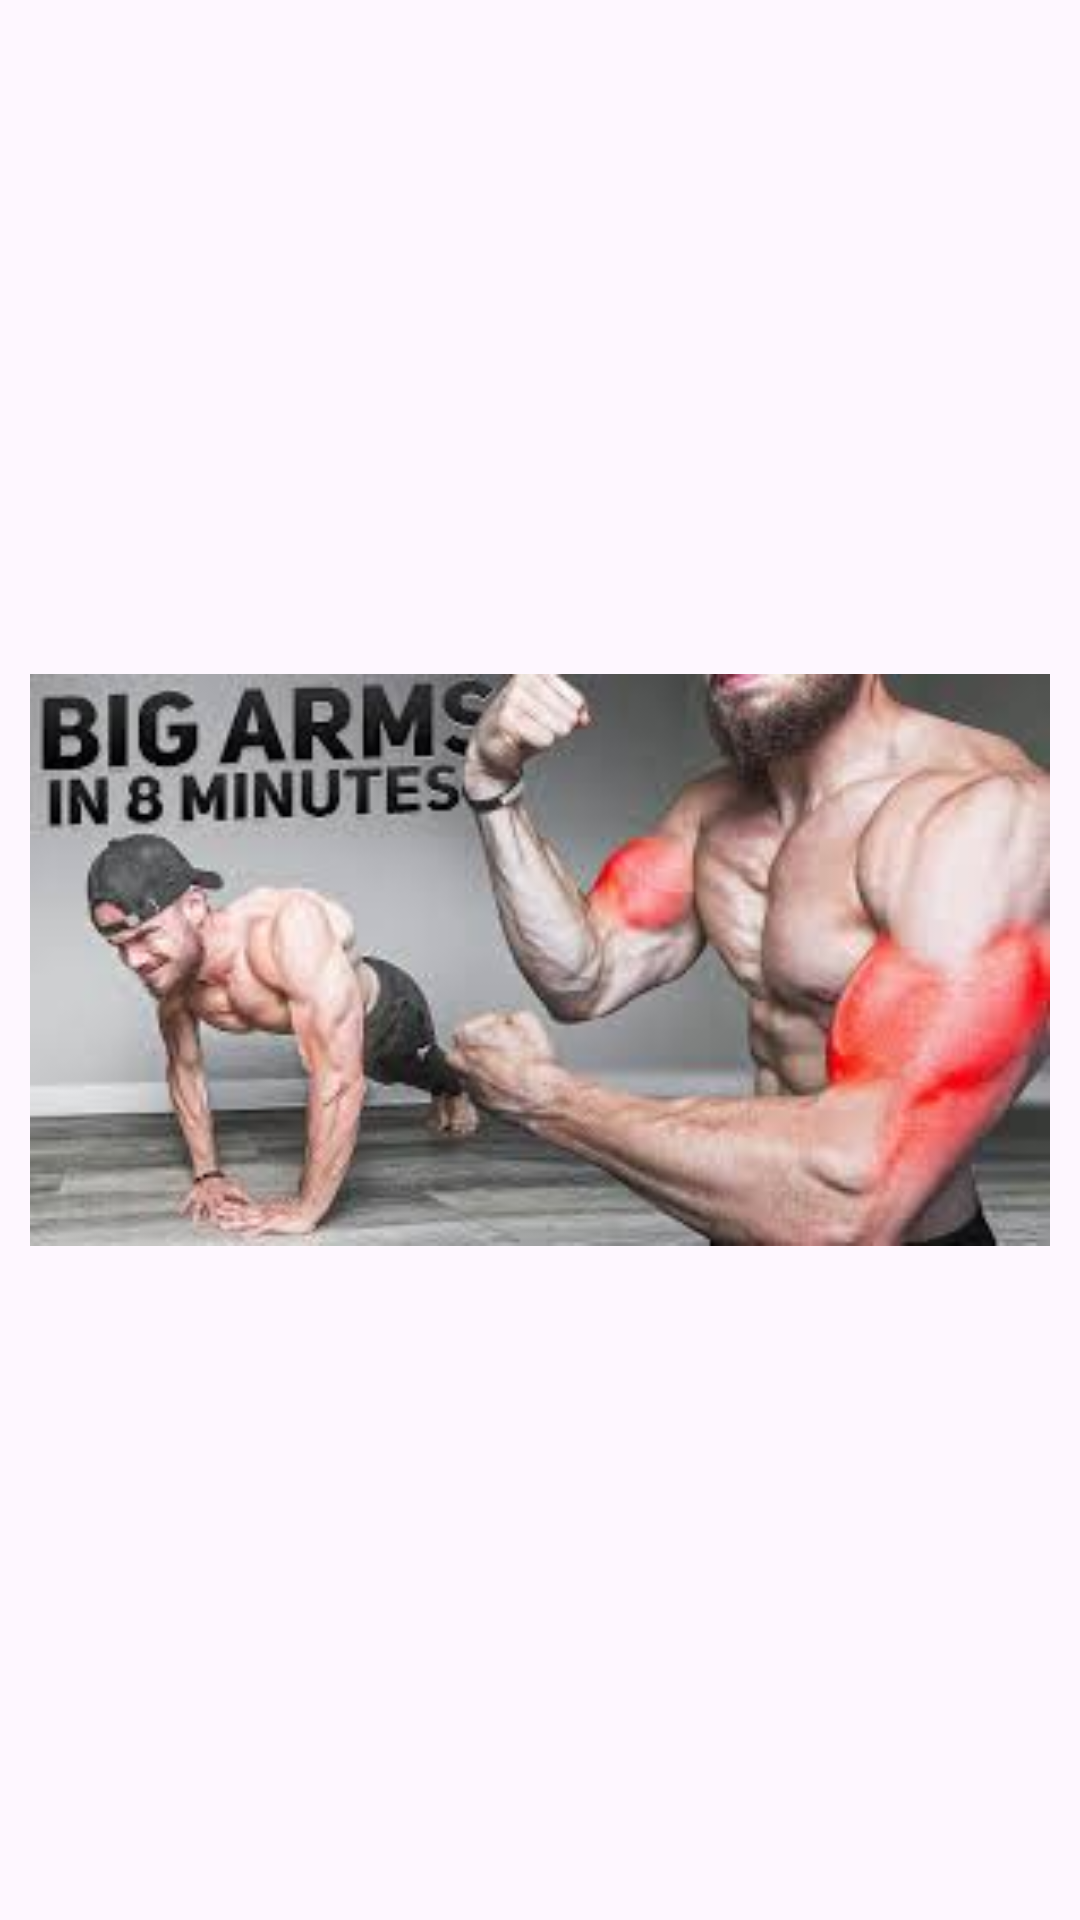

The Android layout XML behind this screen, and the referenced resources:
<!-- AndroidManifest.xml: application theme Theme.FinalProjectCSE225 -->
<!-- res/layout/fragment_3.xml -->
<?xml version="1.0" encoding="utf-8"?>
<FrameLayout xmlns:android="http://schemas.android.com/apk/res/android"
    xmlns:tools="http://schemas.android.com/tools"
    android:layout_width="match_parent"
    android:layout_height="match_parent"
    tools:context=".Fragment3">

    <ImageView
        android:layout_width="340dp"
        android:layout_height="500dp"
        android:src="@drawable/arms_workout"
        android:layout_gravity="center"/>

</FrameLayout>
<!-- resources referenced by this layout -->
<resources>
  <!-- drawable arms_workout: jpeg bitmap (drawable, 9838 bytes) -->
  <style name="Theme.FinalProjectCSE225" parent="Base.Theme.FinalProjectCSE225" />
  <style name="Base.Theme.FinalProjectCSE225" parent="Theme.Material3.DayNight.NoActionBar">
          
          
      </style>
</resources>
